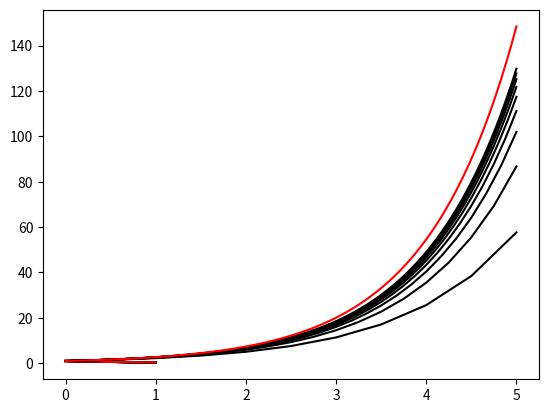

The matplotlib source for this figure:
# -*- coding: utf-8 -*-


import math
import numpy as np
import matplotlib.pyplot as plt

def euler(F,a,b,y0,h):
    y=y0
    t=a
    liste_y = [y0]
    liste_t = [a]
    while t+h <=b:
        y = y+ h*F(t,y)
        t = t+h
        liste_y.append(y)
        liste_t.append(t)
    return (liste_t,liste_y)

# euler(lambda t,y : y,0,1,1,1/100)

# méthode d'euler pour les equations scalaires

def eulerbis(F,y0,T,N):
    h = T/N
    X = np.linspace(0,T,N+1) # attention : N intervalles, N+1 points
    Y = np.zeros(N+1)
    Y[0] = y0
    for k in range(N):
        Y[k+1] = Y[k] + h*F(X[k], Y[k])
    return (X,Y)

F1 = lambda t,y : -y

t0 = 0
y0 = 1
T = 1

for k in range(1,10):
    X,Y = eulerbis(F1, y0, T, 10*k)
    plt.plot(X,Y, color='black')

Z = np.exp(-X)
plt.plot(X,Z,color='red')
plt.show()
#plt.close()


F2 = lambda t,y : y

t0 = 0
y0 = 1
T = 5

for k in range(1,10):
    X,Y = eulerbis(F2, y0, T, 10*k)
    plt.plot(X,Y, color='black')

Z = np.exp(X)
plt.plot(X,Z,color='red')
plt.show()



